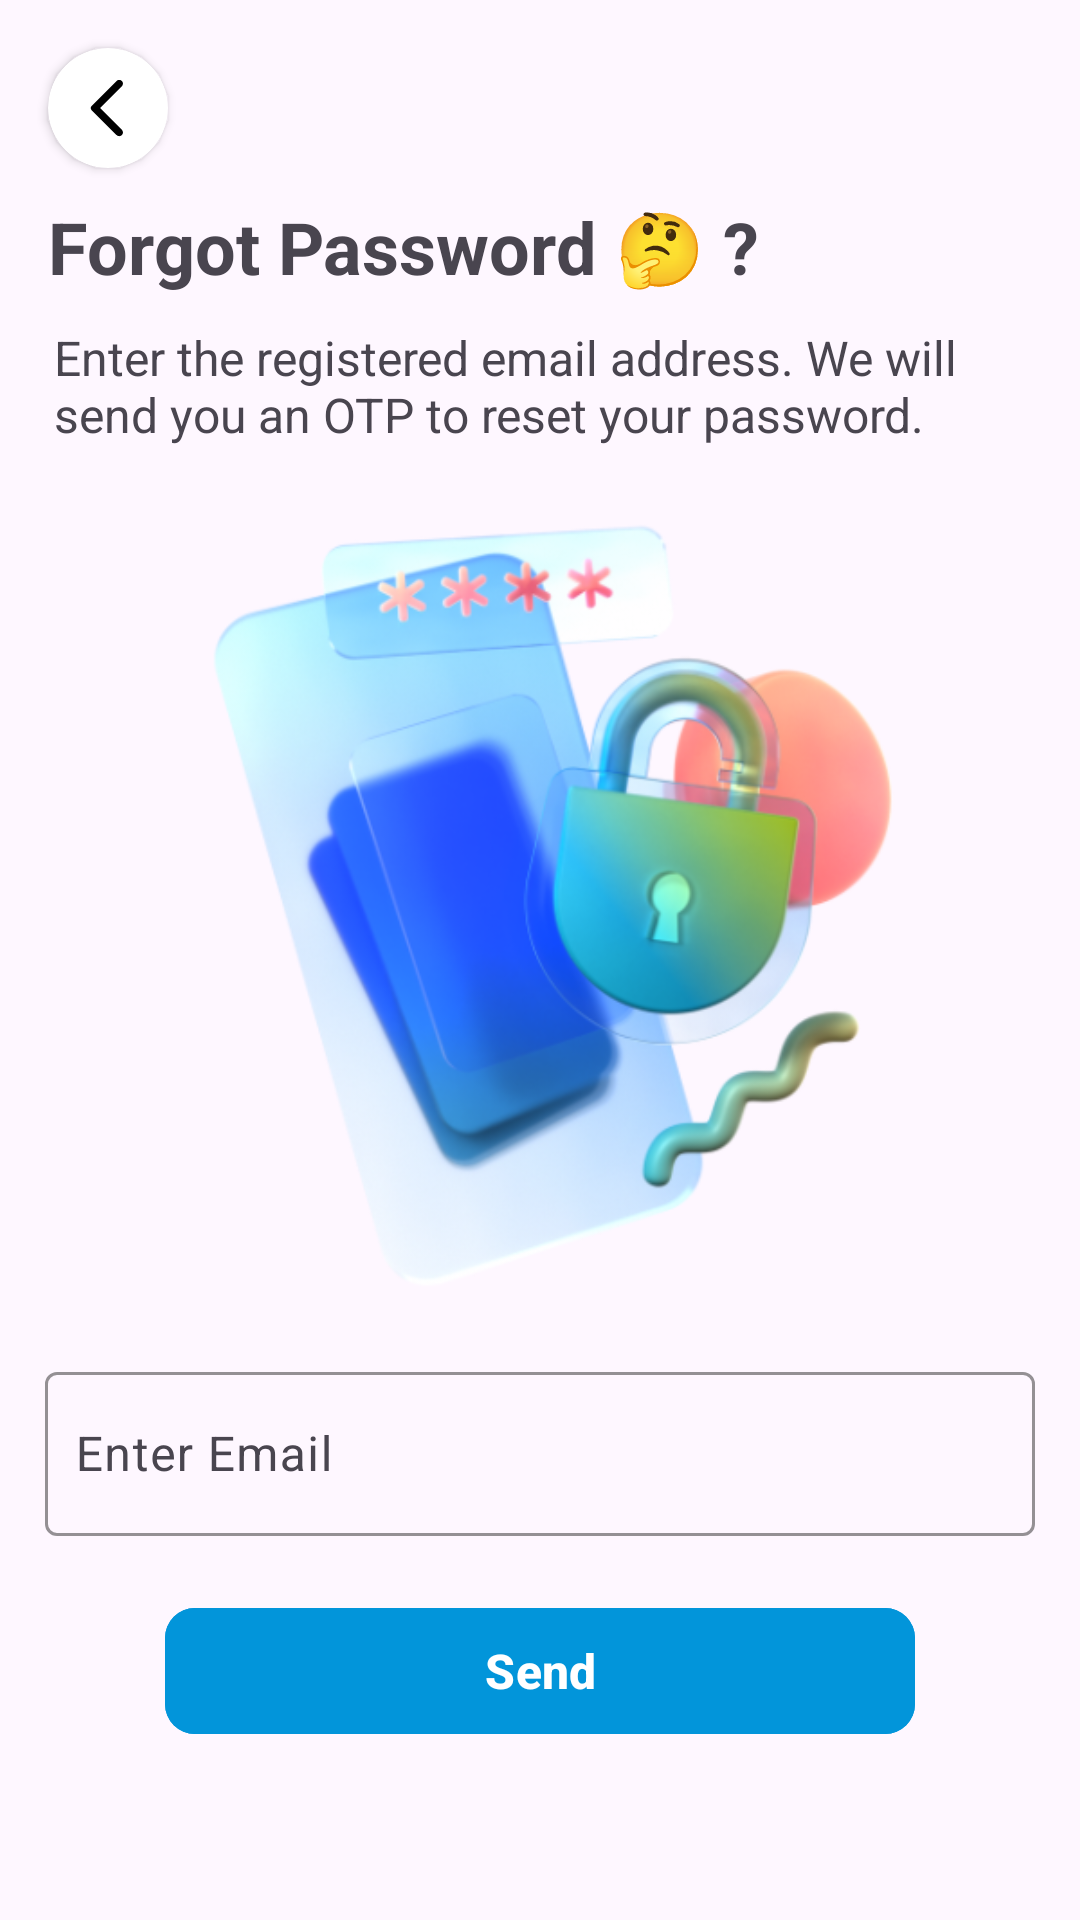

The Android layout XML behind this screen, and the referenced resources:
<!-- AndroidManifest.xml: application theme Theme.BrancoAttendence -->
<!-- res/layout/activity_forget_password.xml -->
<?xml version="1.0" encoding="utf-8"?>
<androidx.constraintlayout.widget.ConstraintLayout xmlns:android="http://schemas.android.com/apk/res/android"
    xmlns:app="http://schemas.android.com/apk/res-auto"
    xmlns:tools="http://schemas.android.com/tools"
    android:id="@+id/main"
    android:layout_width="match_parent"
    android:layout_height="match_parent"
    tools:context=".ForgetPasswordActivity">

    <androidx.cardview.widget.CardView
        android:id="@+id/backBtn"
        android:layout_width="40dp"
        android:layout_height="40dp"
        android:layout_marginTop="16dp"
        android:layout_marginStart="16dp"
        app:cardCornerRadius="20dp"
        app:layout_constraintStart_toStartOf="parent"
        app:layout_constraintTop_toTopOf="parent">
        <ImageView
            android:layout_width="match_parent"
            android:layout_height="match_parent"
            android:src="@drawable/round_arrow_back_ios_24"
            android:padding="8dp"
            app:tint="@color/black" />

    </androidx.cardview.widget.CardView>

    <TextView
        android:id="@+id/textView"
        android:layout_width="wrap_content"
        android:layout_height="wrap_content"
        android:layout_marginTop="10dp"
        android:text="Forgot Password 🤔 ?"
        android:textSize="24sp"
        android:textStyle="bold"
        app:layout_constraintStart_toStartOf="@+id/backBtn"
        app:layout_constraintTop_toBottomOf="@+id/backBtn" />

    <TextView

        android:id="@+id/textView3"
        android:layout_width="match_parent"
        android:layout_height="wrap_content"
        android:layout_marginStart="18dp"
        android:layout_marginTop="10dp"
        android:layout_marginEnd="20dp"
        android:text="Enter the registered email address. We will send you an OTP to reset your password."
        android:textSize="16sp"
        app:layout_constraintEnd_toEndOf="parent"
        app:layout_constraintStart_toStartOf="parent"
        app:layout_constraintTop_toBottomOf="@+id/textView" />

    <ImageView
        android:id="@+id/imageView2"
        android:layout_width="274dp"
        android:layout_height="263dp"
        android:layout_marginTop="20dp"
        android:src="@drawable/forget_password"
        app:layout_constraintEnd_toEndOf="parent"
        app:layout_constraintStart_toStartOf="parent"
        app:layout_constraintTop_toBottomOf="@+id/textView3"
        app:tint="@null" />


    <com.google.android.material.textfield.TextInputLayout
        android:id="@+id/emailInputLayout"
        android:layout_width="match_parent"
        android:layout_height="60dp"
        android:layout_marginTop="20dp"
        android:layout_marginStart="15dp"
        android:layout_marginEnd="15dp"
        app:boxStrokeColor="#0295DA"
        app:boxStrokeErrorColor="#DA0202"
        app:cursorColor="#0295DA"
        app:errorEnabled="true"
        app:layout_constraintEnd_toEndOf="parent"
        app:layout_constraintStart_toStartOf="parent"
        app:layout_constraintTop_toBottomOf="@+id/imageView2">

        <com.google.android.material.textfield.TextInputEditText
            android:id="@+id/emailInput"
            android:layout_width="match_parent"
            android:layout_height="match_parent"
            android:background="@null"
            android:hint="Enter Email"
            android:inputType="textEmailAddress"
            android:lines="1"
            android:maxLines="1"
            android:paddingStart="10dp" />
    </com.google.android.material.textfield.TextInputLayout>


    <com.google.android.material.button.MaterialButton
        android:id="@+id/SendOtpBtn"
        android:layout_width="250dp"
        android:layout_height="50dp"
        android:backgroundTint="#0295DA"
        android:text="Send"
        android:layout_marginTop="20dp"
        android:textSize="16sp"
        android:textStyle="bold"
        app:cornerRadius="10dp"
        app:layout_constraintEnd_toEndOf="parent"
        app:layout_constraintStart_toStartOf="parent"
        app:layout_constraintTop_toBottomOf="@+id/emailInputLayout" />

    <ProgressBar
        android:id="@+id/progress_circular"
        android:layout_width="50dp"
        android:layout_height="50dp"
        android:indeterminateTint="@color/statusBarColor"
        android:visibility="invisible"
        app:layout_constraintBottom_toBottomOf="parent"
        app:layout_constraintEnd_toEndOf="parent"
        app:layout_constraintStart_toStartOf="parent"
        app:layout_constraintTop_toBottomOf="@+id/SendOtpBtn" />
</androidx.constraintlayout.widget.ConstraintLayout>
<!-- resources referenced by this layout -->
<resources>
  <color name="black">#FF000000</color>
  <color name="statusBarColor">#0295DA</color>
  <!-- drawable forget_password: png bitmap (drawable, 145583 bytes) -->
  <!-- drawable round_arrow_back_ios_24 (drawable) -->
  <vector xmlns:android="http://schemas.android.com/apk/res/android" android:autoMirrored="true" android:height="24dp" android:tint="#FFFFFF" android:viewportHeight="24" android:viewportWidth="24" android:width="24dp">
        
      <path android:fillColor="@android:color/white" android:pathData="M16.62,2.99c-0.49,-0.49 -1.28,-0.49 -1.77,0L6.54,11.3c-0.39,0.39 -0.39,1.02 0,1.41l8.31,8.31c0.49,0.49 1.28,0.49 1.77,0s0.49,-1.28 0,-1.77L9.38,12l7.25,-7.25c0.48,-0.48 0.48,-1.28 -0.01,-1.76z"/>
      
  </vector>
  <style name="Theme.BrancoAttendence" parent="Base.Theme.BrancoAttendence" />
  <style name="Base.Theme.BrancoAttendence" parent="Theme.Material3.DayNight.NoActionBar">
          
          
      </style>
</resources>
